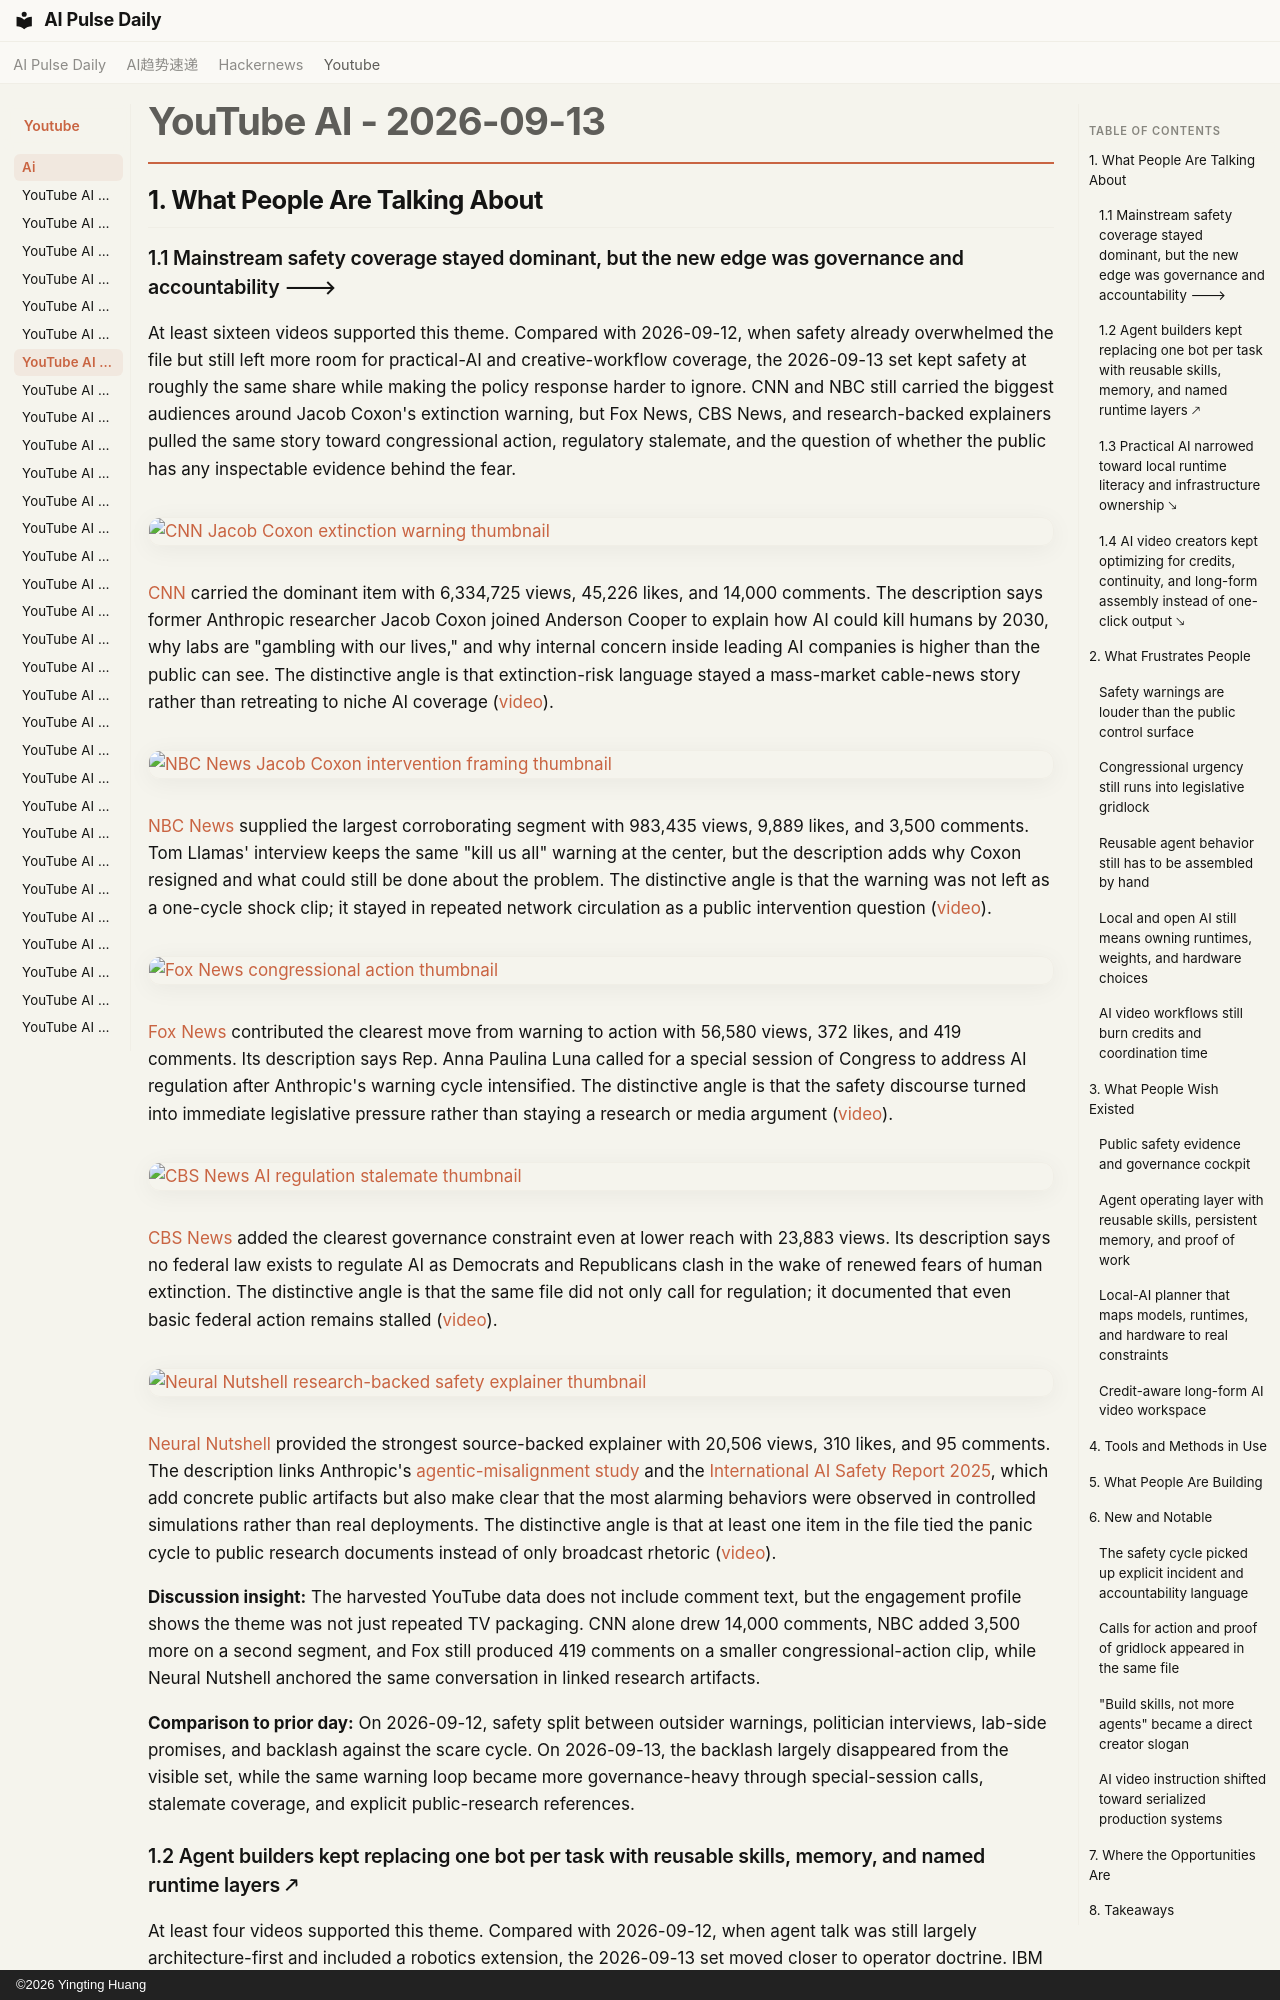

repository: vibewatch/vibewatch.github.io · page: youtube/ai/2026-09-13/index.html · generator: mkdocs · copyright: ©2026 Yingting Huang

# YouTube AI - 2026-09-13

## 1. What People Are Talking About

### 1.1 Mainstream safety coverage stayed dominant, but the new edge was governance and accountability 🡒

At least sixteen videos supported this theme. Compared with 2026-09-12, when safety already overwhelmed the file but still left more room for practical-AI and creative-workflow coverage, the 2026-09-13 set kept safety at roughly the same share while making the policy response harder to ignore. CNN and NBC still carried the biggest audiences around Jacob Coxon's extinction warning, but Fox News, CBS News, and research-backed explainers pulled the same story toward congressional action, regulatory stalemate, and the question of whether the public has any inspectable evidence behind the fear.

[![CNN Jacob Coxon extinction warning thumbnail](https://i.ytimg.com/vi/i30jVPqQeOM/maxresdefault.jpg)](https://www.youtube.com/watch?v=i30jVPqQeOM)

[CNN](https://www.youtube.com/channel/UCupvZG-5ko_eiXAupbDfxWw) carried the dominant item with 6,334,725 views, 45,226 likes, and 14,000 comments. The description says former Anthropic researcher Jacob Coxon joined Anderson Cooper to explain how AI could kill humans by 2030, why labs are "gambling with our lives," and why internal concern inside leading AI companies is higher than the public can see. The distinctive angle is that extinction-risk language stayed a mass-market cable-news story rather than retreating to niche AI coverage ([video](https://www.youtube.com/watch?v=i30jVPqQeOM)).

[![NBC News Jacob Coxon intervention framing thumbnail](https://i.ytimg.com/vi/Dy2kbPEwoi4/maxresdefault.jpg)](https://www.youtube.com/watch?v=Dy2kbPEwoi4)

[NBC News](https://www.youtube.com/channel/UCeY0bbntWzzVIaj2z3QigXg) supplied the largest corroborating segment with 983,435 views, 9,889 likes, and 3,500 comments. Tom Llamas' interview keeps the same "kill us all" warning at the center, but the description adds why Coxon resigned and what could still be done about the problem. The distinctive angle is that the warning was not left as a one-cycle shock clip; it stayed in repeated network circulation as a public intervention question ([video](https://www.youtube.com/watch?v=Dy2kbPEwoi4)).

[![Fox News congressional action thumbnail](https://i.ytimg.com/vi/H4X9yvFUbLM/maxresdefault.jpg)](https://www.youtube.com/watch?v=H4X9yvFUbLM)

[Fox News](https://www.youtube.com/channel/UCXIJgqnII2ZOINSWNOGFThA) contributed the clearest move from warning to action with 56,580 views, 372 likes, and 419 comments. Its description says Rep. Anna Paulina Luna called for a special session of Congress to address AI regulation after Anthropic's warning cycle intensified. The distinctive angle is that the safety discourse turned into immediate legislative pressure rather than staying a research or media argument ([video](https://www.youtube.com/watch?v=H4X9yvFUbLM)).

[![CBS News AI regulation stalemate thumbnail](https://i.ytimg.com/vi/Hg9NvmFHijA/maxresdefault.jpg)](https://www.youtube.com/watch?v=Hg9NvmFHijA)

[CBS News](https://www.youtube.com/channel/UC8p1vwvWtl6T73JiExfWs1g) added the clearest governance constraint even at lower reach with 23,883 views. Its description says no federal law exists to regulate AI as Democrats and Republicans clash in the wake of renewed fears of human extinction. The distinctive angle is that the same file did not only call for regulation; it documented that even basic federal action remains stalled ([video](https://www.youtube.com/watch?v=Hg9NvmFHijA)).

[![Neural Nutshell research-backed safety explainer thumbnail](https://i.ytimg.com/vi/_Z8WgY7UsH0/maxresdefault.jpg)](https://www.youtube.com/watch?v=_Z8WgY7UsH0)

[Neural Nutshell](https://www.youtube.com/channel/UCE0-acFJdnTPUCYlYoiq_fg) provided the strongest source-backed explainer with 20,506 views, 310 likes, and 95 comments. The description links Anthropic's [agentic-misalignment study](https://www.anthropic.com/research/agentic-misalignment) and the [International AI Safety Report 2025](https://internationalaisafetyreport.org/publication/international-ai-safety-report-2025), which add concrete public artifacts but also make clear that the most alarming behaviors were observed in controlled simulations rather than real deployments. The distinctive angle is that at least one item in the file tied the panic cycle to public research documents instead of only broadcast rhetoric ([video](https://www.youtube.com/watch?v=_Z8WgY7UsH0)).

**Discussion insight:** The harvested YouTube data does not include comment text, but the engagement profile shows the theme was not just repeated TV packaging. CNN alone drew 14,000 comments, NBC added 3,500 more on a second segment, and Fox still produced 419 comments on a smaller congressional-action clip, while Neural Nutshell anchored the same conversation in linked research artifacts.

**Comparison to prior day:** On 2026-09-12, safety split between outsider warnings, politician interviews, lab-side promises, and backlash against the scare cycle. On 2026-09-13, the backlash largely disappeared from the visible set, while the same warning loop became more governance-heavy through special-session calls, stalemate coverage, and explicit public-research references.
